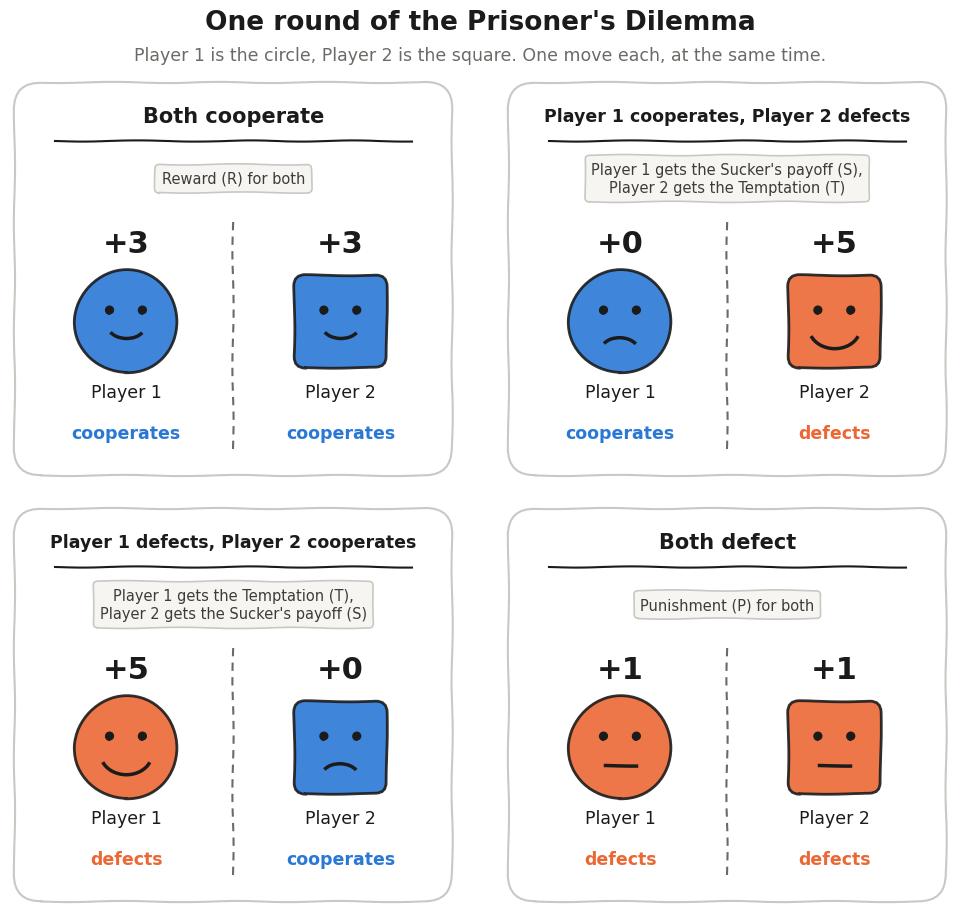

Write the Python code that produced this figure. (Note: this script raises an exception after producing the figure.)
"""Sketch-style infographic of the four Prisoner's Dilemma outcomes. Usage: python3 payoffs.py out.png"""
import sys, warnings, logging
warnings.filterwarnings("ignore"); logging.getLogger("matplotlib.font_manager").setLevel(logging.ERROR)
import matplotlib
matplotlib.use("Agg")
import matplotlib.pyplot as plt
from matplotlib.patches import Circle, Arc, FancyBboxPatch

COOP, DEFECT, INK, MUTED, INK2 = "#2a78d6", "#eb6834", "#1b1b1b", "#6b6a66", "#3d3c39"
FACE = {5: "grin", 3: "smile", 1: "meh", 0: "sad"}

def face(ax, x, y, r, color, pts, square=False):
    if square:
        ax.add_patch(FancyBboxPatch((x - 0.9 * r, y - 0.9 * r), 1.8 * r, 1.8 * r, boxstyle="round,pad=0,rounding_size=0.25",
                                    facecolor=color, edgecolor=INK, lw=2, alpha=0.9, zorder=2))
    else:
        ax.add_patch(Circle((x, y), r, facecolor=color, edgecolor=INK, lw=2, alpha=0.9, zorder=2))
    for dx in (-0.32, 0.32):
        ax.add_patch(Circle((x + dx * r, y + 0.22 * r), 0.07 * r, color=INK, zorder=3))
    m = FACE[pts]
    if m == "grin":
        ax.add_patch(Arc((x, y - 0.12 * r), 1.0 * r, 0.8 * r, theta1=200, theta2=340, lw=2.5, color=INK, zorder=3))
    elif m == "smile":
        ax.add_patch(Arc((x, y - 0.1 * r), 0.7 * r, 0.45 * r, theta1=200, theta2=340, lw=2.5, color=INK, zorder=3))
    elif m == "meh":
        ax.plot([x - 0.3 * r, x + 0.3 * r], [y - 0.35 * r, y - 0.35 * r], lw=2.5, color=INK, zorder=3)
    else:
        ax.add_patch(Arc((x, y - 0.55 * r), 0.7 * r, 0.45 * r, theta1=20, theta2=160, lw=2.5, color=INK, zorder=3))

def panel(ax, you, them, py, pt, title, sub):
    ax.set_xlim(0, 10); ax.set_ylim(1, 10); ax.set_aspect("equal"); ax.axis("off")
    ax.add_patch(FancyBboxPatch((0.2, 1.2), 9.6, 8.6, boxstyle="round,pad=0.1,rounding_size=0.6",
                                facecolor="white", edgecolor="#c9c8c3", lw=1.5))
    ax.text(5, 9.15, title, ha="center", va="center", fontsize=15 if len(title) < 20 else 12.5, fontweight="bold", color=INK)
    ax.plot([1.0, 9.0], [8.6, 8.6], color=INK, lw=1.5)
    ax.text(5, 7.75, sub, ha="center", va="center", fontsize=10.5, color=INK2, linespacing=1.3,
            bbox=dict(boxstyle="round,pad=0.45,rounding_size=0.3", facecolor="#f6f5f2", edgecolor="#c9c8c3", lw=1.2))
    for x, who, move, pts, sq in ((2.6, "Player 1", you, py, False), (7.4, "Player 2", them, pt, True)):
        col = COOP if move == "C" else DEFECT
        face(ax, x, 4.55, 1.15, col, pts, sq)
        ax.text(x, 2.85, who, ha="center", fontsize=12.5, color=INK)
        ax.text(x, 1.95, "cooperates" if move == "C" else "defects", ha="center", fontsize=12.5, color=col, fontweight="bold")
        ax.text(x, 6.3, f"+{pts}", ha="center", va="center", fontsize=22, fontweight="bold", color=INK)
    ax.plot([5, 5], [1.7, 6.8], color=MUTED, lw=1.5, ls=(0, (4, 3)))

plt.xkcd(scale=0.6, length=120, randomness=2)
plt.rcParams["font.family"] = ["Humor Sans", "Comic Neue", "DejaVu Sans"]
plt.rcParams["path.effects"] = []
fig, axes = plt.subplots(2, 2, figsize=(10, 9.2))
panel(axes[0, 0], "C", "C", 3, 3, "Both cooperate", "Reward (R) for both")
panel(axes[0, 1], "C", "D", 0, 5, "Player 1 cooperates, Player 2 defects", "Player 1 gets the Sucker's payoff (S),\nPlayer 2 gets the Temptation (T)")
panel(axes[1, 0], "D", "C", 5, 0, "Player 1 defects, Player 2 cooperates", "Player 1 gets the Temptation (T),\nPlayer 2 gets the Sucker's payoff (S)")
panel(axes[1, 1], "D", "D", 1, 1, "Both defect", "Punishment (P) for both")
fig.text(0.5, 0.995, "One round of the Prisoner's Dilemma", ha="center", va="top", fontsize=19, fontweight="bold", color=INK)
fig.text(0.5, 0.955, "Player 1 is the circle, Player 2 is the square. One move each, at the same time.", ha="center", va="top", fontsize=12.5, color=MUTED)
fig.subplots_adjust(left=0.02, right=0.98, bottom=0.02, top=0.92, wspace=0.06, hspace=0.06)
fig.savefig(sys.argv[1], dpi=180, facecolor="white")
print("ok")
